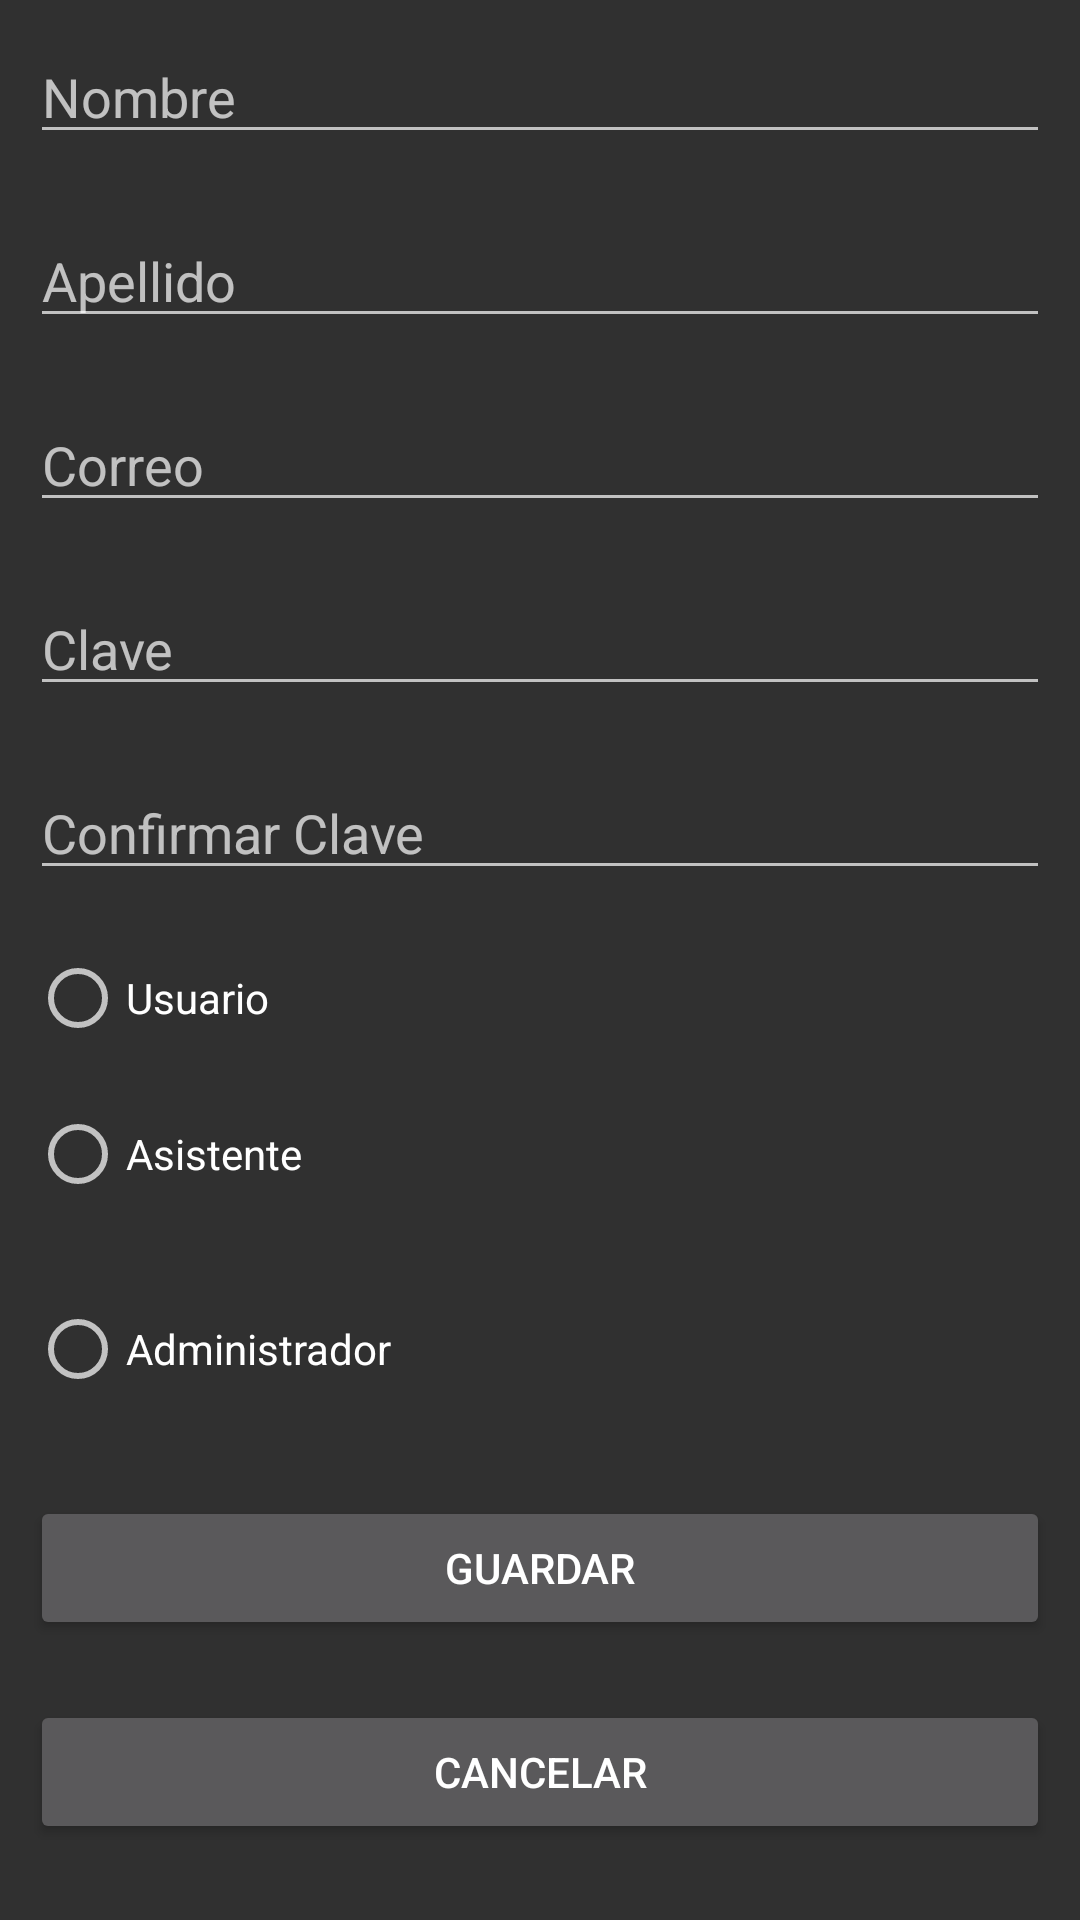

Reconstruct the res/layout file that produces this screen, plus the resources it refers to.
<!-- AndroidManifest.xml: application theme Theme.AppCompat -->
<!-- res/layout/activity_nuevo.xml -->
<?xml version="1.0" encoding="utf-8"?>
<androidx.constraintlayout.widget.ConstraintLayout xmlns:android="http://schemas.android.com/apk/res/android"
    xmlns:app="http://schemas.android.com/apk/res-auto"
    xmlns:tools="http://schemas.android.com/tools"
    android:layout_width="match_parent"
    android:layout_height="match_parent"
    tools:context=".Nuevo">

    <LinearLayout
        android:layout_width="match_parent"
        android:layout_height="match_parent"
        android:orientation="vertical">

        <EditText
            android:id="@+id/edtNombreNue"
            android:layout_width="match_parent"
            android:layout_height="wrap_content"
            android:layout_margin="10dp"
            android:ems="10"
            android:hint="@string/hint_edtNombreNue"
            android:inputType="textPersonName"
            tools:ignore="TouchTargetSizeCheck" />

        <EditText
            android:id="@+id/edtApellidoNue"
            android:layout_width="match_parent"
            android:layout_height="wrap_content"
            android:layout_margin="10dp"
            android:ems="10"
            android:hint="@string/hint_edtApellidoNue"
            android:inputType="textPersonName"
            tools:ignore="TouchTargetSizeCheck" />

        <EditText
            android:id="@+id/edtCorreoNue"
            android:layout_width="match_parent"
            android:layout_height="wrap_content"
            android:layout_margin="10dp"
            android:ems="10"
            android:hint="@string/hint_edtCorreoNue"
            android:inputType="textPersonName"
            tools:ignore="TouchTargetSizeCheck" />

        <EditText
            android:id="@+id/edtClaveNue"
            android:layout_width="match_parent"
            android:layout_height="wrap_content"
            android:layout_margin="10dp"
            android:ems="10"
            android:hint="@string/hint_edtClaveNue"
            android:inputType="textPassword"
            tools:ignore="TouchTargetSizeCheck" />

        <EditText
            android:id="@+id/edtConfirmarCla"
            android:layout_width="match_parent"
            android:layout_height="wrap_content"
            android:layout_margin="10dp"
            android:ems="10"
            android:hint="@string/hint_edtConfirmarCla"
            android:inputType="textPassword"
            tools:ignore="TouchTargetSizeCheck" />

        <RadioGroup
            android:layout_width="match_parent"
            android:layout_height="wrap_content">

            <RadioButton
                android:id="@+id/rdbUsuario"
                android:layout_width="match_parent"
                android:layout_height="wrap_content"
                android:layout_margin="10dp"
                android:text="@string/rdb_Usuario" />

            <RadioButton
                android:id="@+id/rdbAsistente"
                android:layout_width="match_parent"
                android:layout_height="wrap_content"
                android:layout_margin="10dp"
                android:text="@string/rdb_Asistente"
                tools:ignore="TouchTargetSizeCheck" />

            <RadioButton
                android:id="@+id/rdbAdministrador"
                android:layout_width="match_parent"
                android:layout_height="58dp"
                android:layout_margin="10dp"
                android:text="@string/rdb_Administrador" />

        </RadioGroup>

        <Button
            android:id="@+id/btnGuardarNue"
            android:layout_width="match_parent"
            android:layout_height="wrap_content"
            android:layout_margin="10dp"
            android:onClick="guardar"
            android:text="@string/btnGuardarNue" />

        <Button
            android:id="@+id/BtnCancelarNue"
            android:layout_width="match_parent"
            android:layout_height="wrap_content"
            android:layout_margin="10dp"
            android:onClick="cancelar"
            android:text="@string/btnCancelar" />
    </LinearLayout>
</androidx.constraintlayout.widget.ConstraintLayout>
<!-- resources referenced by this layout -->
<resources>
  <string name="btnCancelar">CANCELAR</string>
  <string name="btnGuardarNue">GUARDAR</string>
  <string name="hint_edtApellidoNue">Apellido</string>
  <string name="hint_edtClaveNue">Clave</string>
  <string name="hint_edtConfirmarCla">Confirmar Clave</string>
  <string name="hint_edtCorreoNue">Correo</string>
  <string name="hint_edtNombreNue">Nombre</string>
  <string name="rdb_Administrador">Administrador</string>
  <string name="rdb_Asistente">Asistente</string>
  <string name="rdb_Usuario">Usuario</string>
</resources>
